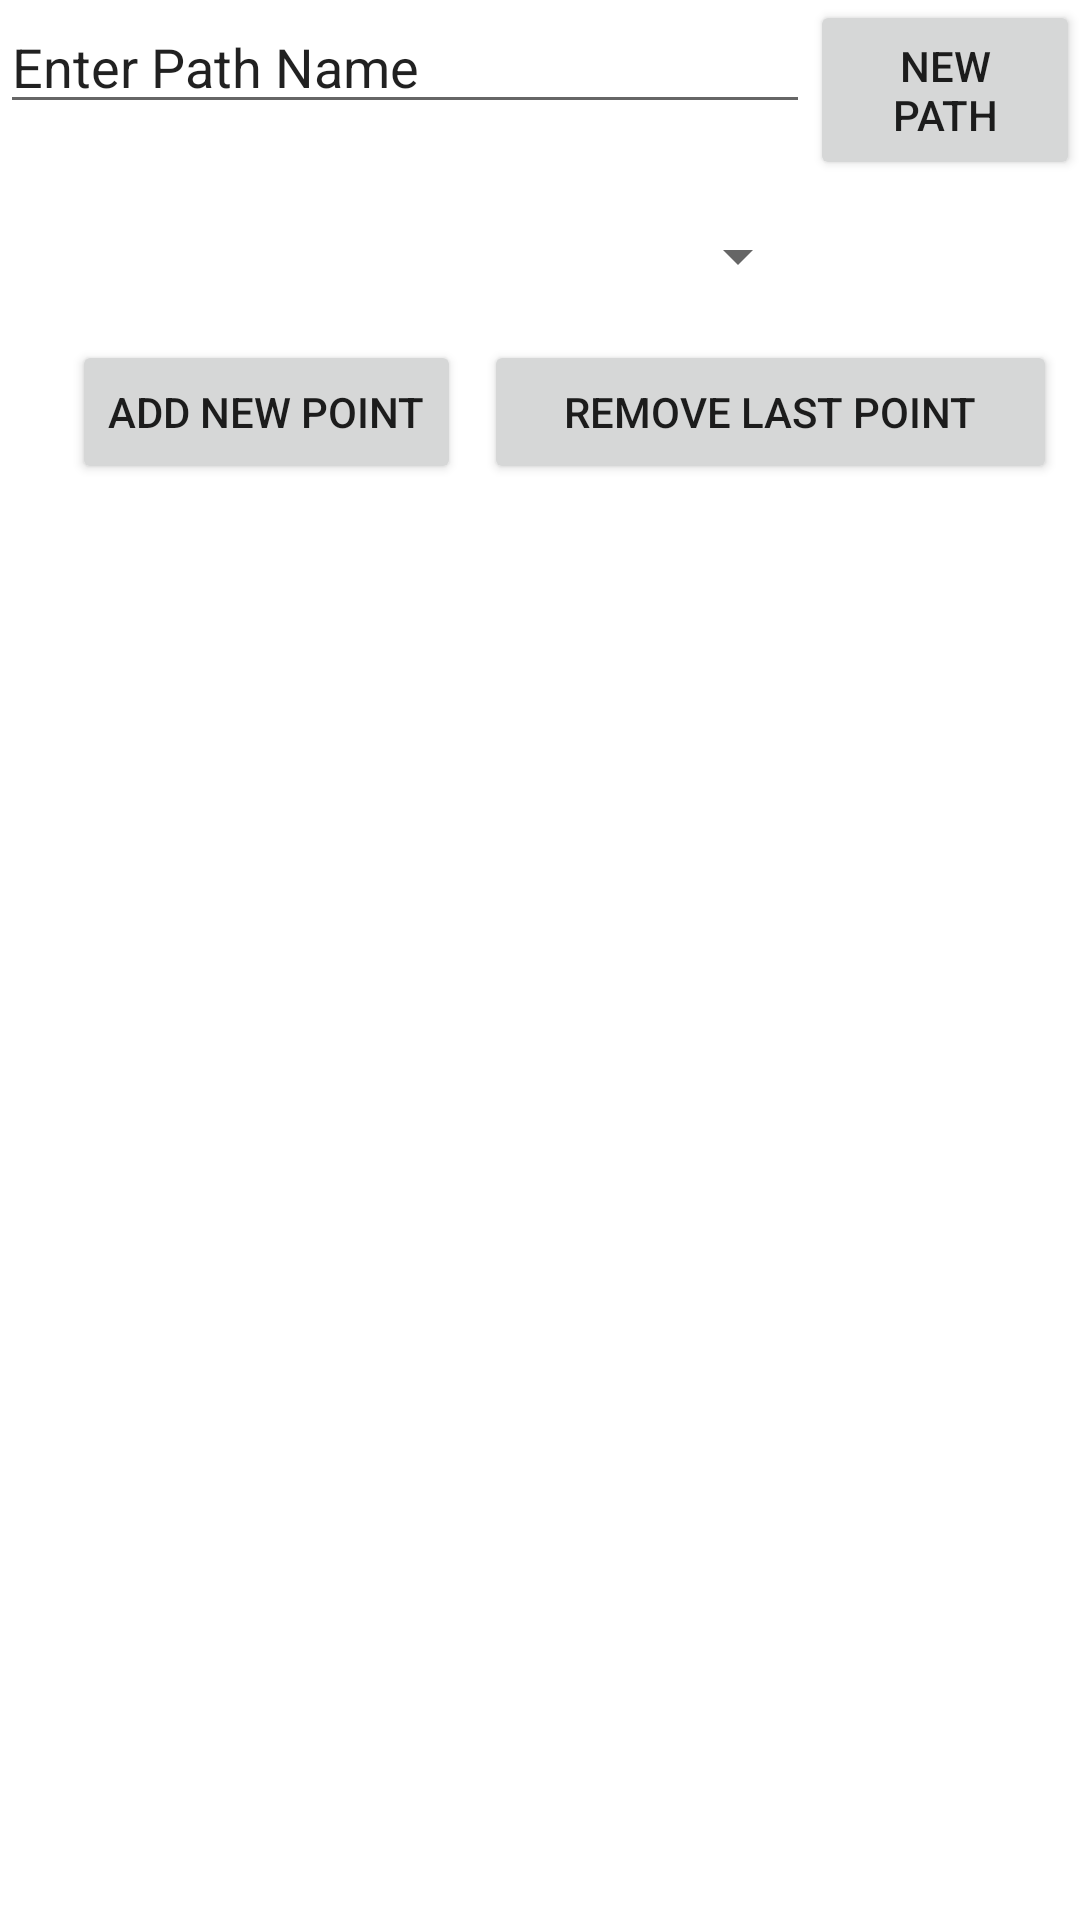

This screen was rendered from an Android layout file. Write that file and the resources it references.
<!-- AndroidManifest.xml: application theme Theme.SpartaGuide3 -->
<!-- res/layout/activity_host.xml -->
<?xml version="1.0" encoding="utf-8"?>
<androidx.constraintlayout.widget.ConstraintLayout xmlns:android="http://schemas.android.com/apk/res/android"
    xmlns:app="http://schemas.android.com/apk/res-auto"
    xmlns:tools="http://schemas.android.com/tools"
    android:layout_width="match_parent"
    android:layout_height="match_parent"
    tools:context=".Host">

    <Button
        android:id="@+id/button_add"
        android:layout_width="wrap_content"
        android:layout_height="wrap_content"
        android:layout_marginStart="24dp"
        android:layout_marginTop="16dp"
        android:text="Add new point"
        app:layout_constraintStart_toStartOf="parent"
        app:layout_constraintTop_toBottomOf="@+id/spinner_path_selector" />

    <Button
        android:id="@+id/button_remove_last"
        android:layout_width="191dp"
        android:layout_height="wrap_content"
        android:layout_marginStart="16dp"
        android:layout_marginTop="16dp"
        android:layout_marginEnd="16dp"
        android:text="Remove Last Point"
        app:layout_constraintEnd_toEndOf="parent"
        app:layout_constraintStart_toEndOf="@+id/button_add"
        app:layout_constraintTop_toBottomOf="@+id/spinner_path_selector" />

    <Button
        android:id="@+id/button_new_path"
        android:layout_width="90dp"
        android:layout_height="60dp"
        android:text="New Path"
        app:layout_constraintEnd_toEndOf="parent"
        app:layout_constraintTop_toTopOf="parent" />

    <Spinner
        android:id="@+id/spinner_path_selector"
        android:layout_width="0dp"
        android:layout_height="wrap_content"
        android:layout_marginTop="32dp"
        app:layout_constraintEnd_toStartOf="@+id/button_new_path"
        app:layout_constraintHorizontal_bias="0.0"
        app:layout_constraintStart_toStartOf="parent"
        app:layout_constraintTop_toBottomOf="@+id/editTextTextPersonName2" />

    <EditText
        android:id="@+id/editTextTextPersonName2"
        android:layout_width="0dp"
        android:layout_height="wrap_content"
        android:ems="10"
        android:inputType="textPersonName"
        android:text="Enter Path Name"
        app:layout_constraintEnd_toStartOf="@+id/button_new_path"
        app:layout_constraintStart_toStartOf="parent"
        app:layout_constraintTop_toTopOf="parent" />

</androidx.constraintlayout.widget.ConstraintLayout>
<!-- resources referenced by this layout -->
<resources>
  <style name="Theme.SpartaGuide3" parent="Theme.MaterialComponents.DayNight.DarkActionBar">
          
          <item name="colorPrimary">@color/purple_500</item>
          <item name="colorPrimaryVariant">@color/purple_700</item>
          <item name="colorOnPrimary">@color/white</item>
          
          <item name="colorSecondary">@color/teal_200</item>
          <item name="colorSecondaryVariant">@color/teal_700</item>
          <item name="colorOnSecondary">@color/black</item>
          
          <item name="android:statusBarColor" tools:targetApi="l">?attr/colorPrimaryVariant</item>
          
      </style>
  <!-- not gathered from this repository: default colours our renderer supplied (Android Studio template values) -->
  <color name="purple_500">#FF6200EE</color>
  <color name="purple_700">#FF3700B3</color>
  <color name="teal_200">#FF03DAC5</color>
  <color name="teal_700">#FF018786</color>
  <color name="black">#FF000000</color>
  <color name="white">#FFFFFFFF</color>
</resources>
